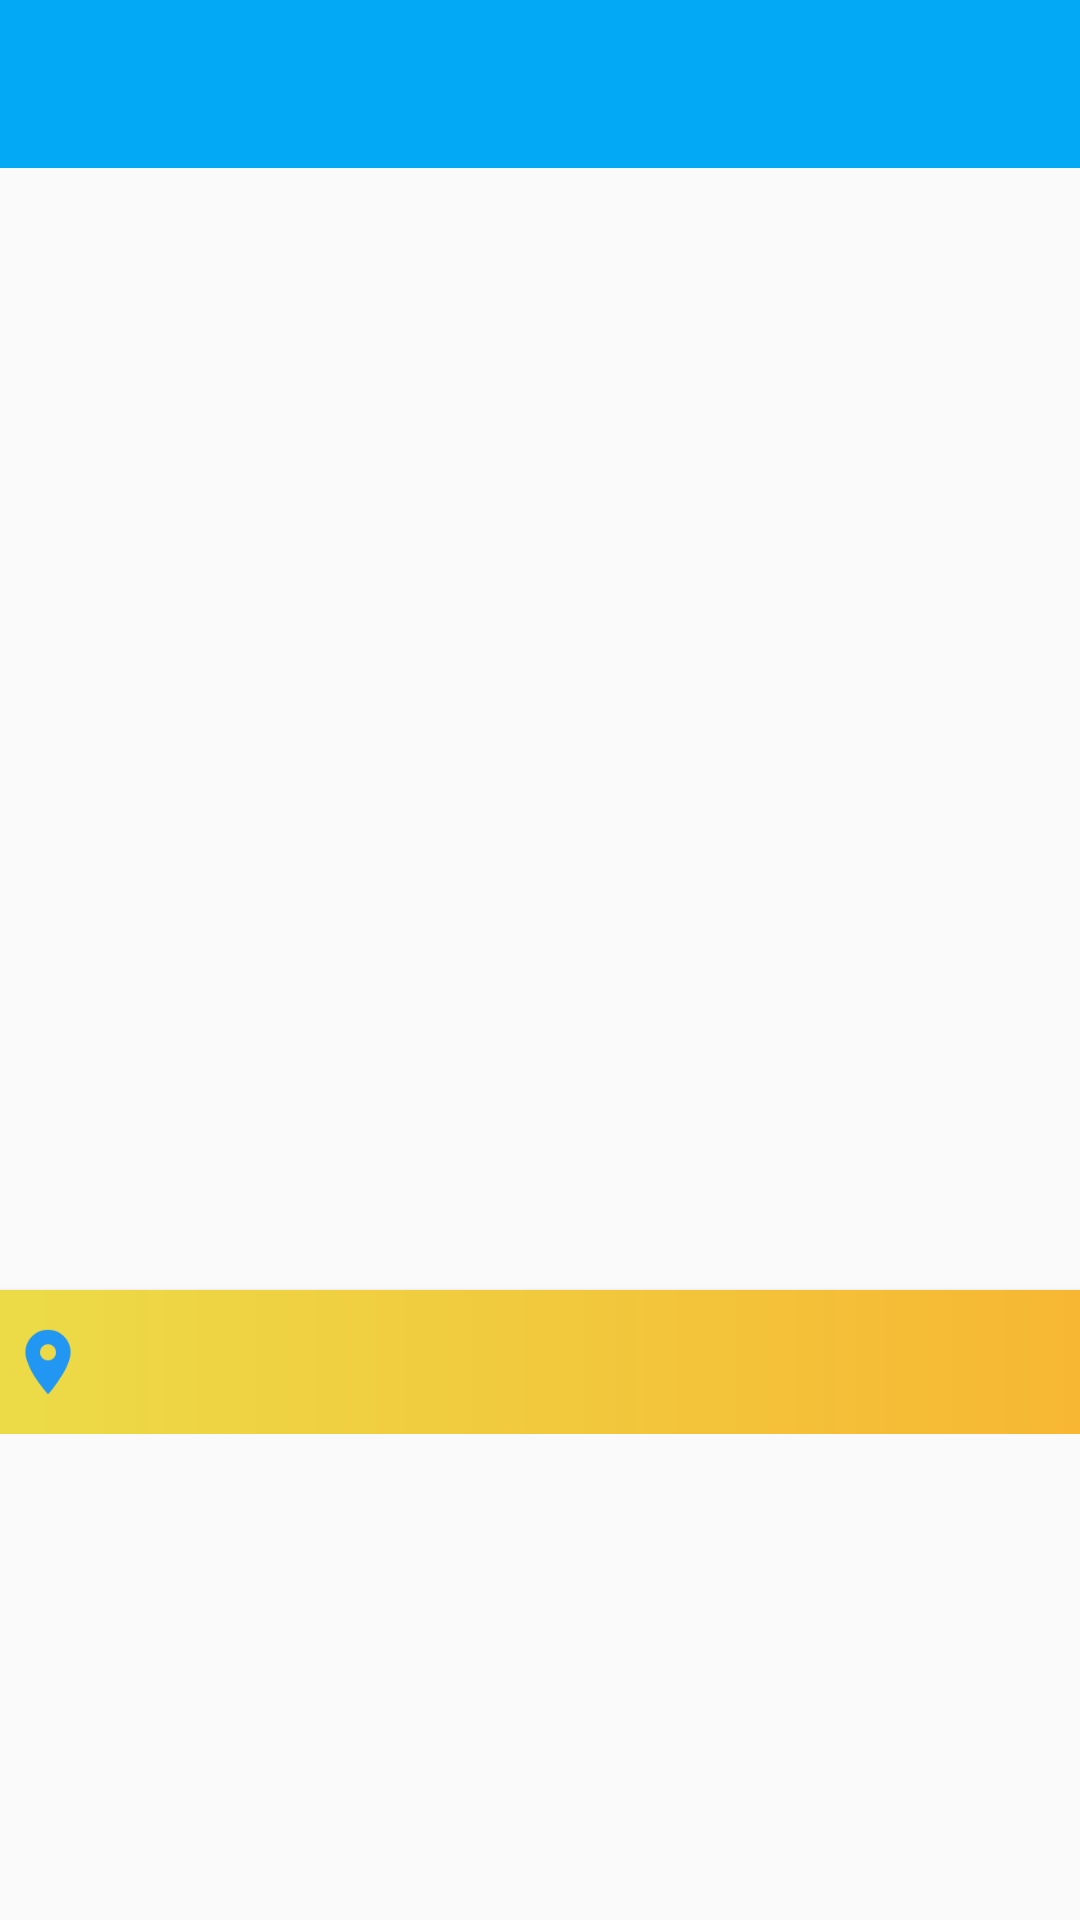

The Android layout XML behind this screen, and the referenced resources:
<!-- AndroidManifest.xml: application theme AppTheme -->
<!-- res/layout/activity_event_detail.xml -->
<?xml version="1.0" encoding="utf-8"?>
<ScrollView xmlns:android="http://schemas.android.com/apk/res/android"
    xmlns:app="http://schemas.android.com/apk/res-auto"
    xmlns:tools="http://schemas.android.com/tools"
    android:layout_width="match_parent"
    android:layout_height="match_parent"
    tools:context="in.bloomingbeacon.bloomingbeacon.EventDetailActivity">

    <LinearLayout
        android:layout_width="match_parent"
        android:layout_height="wrap_content"
        android:orientation="vertical">

        <com.google.android.material.appbar.AppBarLayout
            android:layout_width="match_parent"
            android:layout_height="wrap_content">

            <androidx.appcompat.widget.Toolbar
                android:id="@+id/toolbar_event_detail"
                android:layout_width="match_parent"
                android:layout_height="?attr/actionBarSize"
                android:theme="@style/ThemeOverlay.AppCompat.Dark.ActionBar"
                app:popupTheme="@style/ThemeOverlay.AppCompat.Light" />

        </com.google.android.material.appbar.AppBarLayout>

        <ImageView
            android:id="@+id/event_detailed_image"
            android:layout_width="match_parent"
            android:layout_height="225dp"
            android:layout_marginTop="8dp"
            android:contentDescription="@string/our_vision"
            android:padding="8dp"
            android:scaleType="fitXY" />

        <TextView
            android:id="@+id/event_date_time"
            android:layout_width="match_parent"
            android:layout_height="wrap_content"
            android:layout_marginBottom="8dp"
            android:layout_marginEnd="8dp"
            android:layout_marginStart="8dp"
            android:layout_marginTop="16dp"
            android:gravity="center"
            android:maxLines="1"
            android:textColor="@color/trolleyGray"
            android:textSize="15sp" />

        <TextView
            android:id="@+id/event_title_detailed"
            android:layout_width="match_parent"
            android:layout_height="wrap_content"
            android:layout_margin="8dp"
            android:gravity="center"
            android:maxLines="2"
            android:textColor="@color/vividCerulean"
            android:textSize="20sp" />

        <TextView
            android:id="@+id/event_desc_detailed"
            android:layout_width="match_parent"
            android:layout_height="wrap_content"
            android:layout_margin="16dp"
            android:textColor="@android:color/black"
            android:textSize="16sp" />

        <Button
            android:id="@+id/event_location_detailed"
            android:layout_width="match_parent"
            android:layout_height="wrap_content"
            android:background="@drawable/yellowgradient"
            android:drawableStart="@drawable/ic_location_on_event"
            android:gravity="center_vertical"
            android:maxLines="1"
            android:textColor="@android:color/black" />

    </LinearLayout>

</ScrollView>
<!-- resources referenced by this layout -->
<resources>
  <color name="trolleyGray">#808080</color>
  <color name="vividCerulean">#00A6ED</color>
  <!-- drawable ic_location_on_event: png bitmap (drawable-hdpi, 1241 bytes) -->
  <!-- drawable yellowgradient (drawable) -->
  <?xml version="1.0" encoding="utf-8"?>
  <shape xmlns:android="http://schemas.android.com/apk/res/android"
      android:shape="rectangle">
  
      <gradient
          android:endColor="#f7b733"
          android:startColor="#ecdb47"
          android:type="linear" />
  
  </shape>
  <string name="our_vision">Our Vision</string>
  <style name="AppTheme" parent="Theme.AppCompat.Light.NoActionBar">
          
          <item name="colorPrimary">@color/colorPrimary</item>
          <item name="colorPrimaryDark">@color/colorPrimaryDark</item>
          <item name="colorAccent">@color/colorAccent</item>
      </style>
  <color name="colorPrimary">#03A9F4</color>
  <color name="colorPrimaryDark">#03A9F4</color>
  <color name="colorAccent">#2196F3</color>
</resources>
